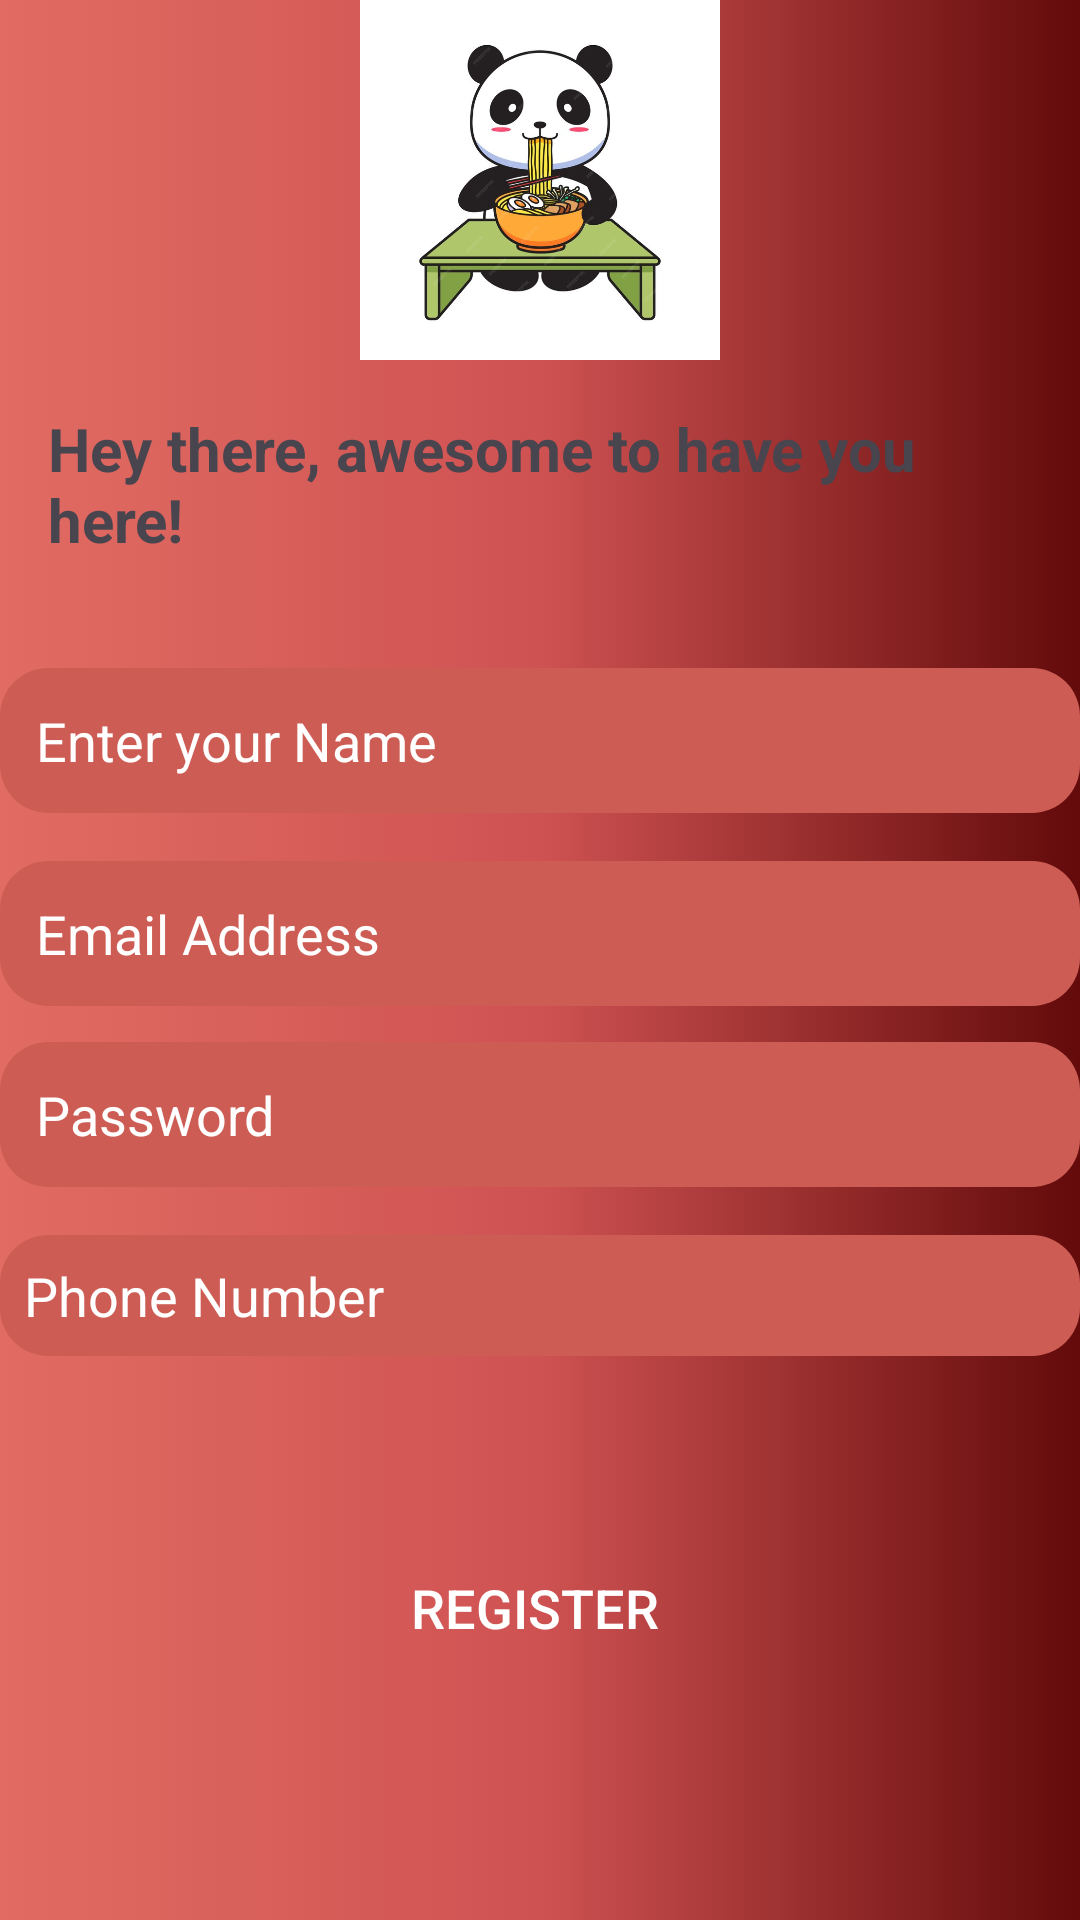

This screen was rendered from an Android layout file. Write that file and the resources it references.
<!-- AndroidManifest.xml: application theme Theme.ChowChain -->
<!-- res/layout/activity_main4.xml -->
<?xml version="1.0" encoding="utf-8"?>
<androidx.constraintlayout.widget.ConstraintLayout
    xmlns:android="http://schemas.android.com/apk/res/android"
    xmlns:app="http://schemas.android.com/apk/res-auto"
    xmlns:tools="http://schemas.android.com/tools"
    android:layout_width="match_parent"
    android:layout_height="match_parent"
    tools:context=".RegistrationActivity"
    android:background="@drawable/background">


    <ImageView
        android:id="@+id/imageViewLogo"
        android:layout_width="120dp"
        android:layout_height="120dp"
        app:layout_constraintTop_toTopOf="parent"
        app:layout_constraintEnd_toEndOf="parent"
        app:layout_constraintStart_toStartOf="parent"
        android:contentDescription="App Logo"
        app:srcCompat="@drawable/panda"
        app:layout_constraintVertical_bias="0.2" />


    <TextView
        android:id="@+id/textViewWelcome"
        android:layout_width="wrap_content"
        android:layout_height="wrap_content"
        android:text="Hey there, awesome to have you here!"
        android:textSize="20sp"
        android:textStyle="bold"
        android:padding="16dp"
        app:layout_constraintTop_toBottomOf="@id/imageViewLogo"
        app:layout_constraintEnd_toEndOf="parent"
        app:layout_constraintStart_toStartOf="parent"
        app:layout_constraintVertical_bias="0.05" />


    <EditText
        android:id="@+id/editTextName"
        android:layout_width="0dp"
        android:layout_height="wrap_content"
        android:layout_marginTop="20dp"
        android:background="@drawable/rounded_edittext"
        android:hint="Enter your Name"
        android:textColorHint="#FFFFFF"
        android:padding="12dp"
        android:textSize="18sp"
        app:layout_constraintTop_toBottomOf="@id/textViewWelcome"
        app:layout_constraintEnd_toEndOf="parent"
        app:layout_constraintStart_toStartOf="parent"
        app:layout_constraintHorizontal_bias="0.5" />


    <EditText
        android:id="@+id/editTextEmail"
        android:layout_width="0dp"
        android:layout_height="wrap_content"
        android:layout_marginTop="16dp"
        android:background="@drawable/rounded_edittext"
        android:hint="Email Address"
        android:textColorHint="#FFFFFF"
        android:inputType="textEmailAddress"
        android:padding="12dp"
        android:textSize="18sp"
        app:layout_constraintTop_toBottomOf="@id/editTextName"
        app:layout_constraintEnd_toEndOf="parent"
        app:layout_constraintStart_toStartOf="parent" />


    <EditText
        android:id="@+id/editTextPassword"
        android:layout_width="0dp"
        android:layout_height="wrap_content"
        android:layout_marginTop="12dp"
        android:background="@drawable/rounded_edittext"
        android:hint="Password"
        android:inputType="numberPassword"
        android:padding="12dp"
        android:textColorHint="#FFFFFF"
        android:textSize="18sp"
        app:layout_constraintEnd_toEndOf="parent"
        app:layout_constraintHorizontal_bias="0.0"
        app:layout_constraintStart_toStartOf="parent"
        app:layout_constraintTop_toBottomOf="@id/editTextEmail" />

    <Button
        android:id="@+id/buttonRegister"
        android:layout_width="wrap_content"
        android:layout_height="wrap_content"
        android:layout_marginTop="60dp"
        android:background="@drawable/rounded_button"
        android:text="Register"
        android:textColor="@android:color/white"
        android:textSize="18sp"
        app:layout_constraintEnd_toEndOf="parent"
        app:layout_constraintHorizontal_bias="0.494"
        app:layout_constraintStart_toStartOf="parent"
        app:layout_constraintTop_toBottomOf="@+id/editTextPhone" />

    <EditText
        android:id="@+id/editTextPhone"
        android:layout_width="0dp"
        android:layout_height="wrap_content"
        android:layout_marginTop="16dp"
        android:background="@drawable/rounded_edittext"
        android:ems="10"
        android:hint="Phone Number"
        android:inputType="phone"
        android:textColorHint="#FFFFFF"
        app:layout_constraintEnd_toEndOf="parent"
        app:layout_constraintStart_toStartOf="parent"
        app:layout_constraintTop_toBottomOf="@+id/editTextPassword" />

</androidx.constraintlayout.widget.ConstraintLayout>
<!-- resources referenced by this layout -->
<resources>
  <!-- drawable background (drawable) -->
  <?xml version="1.0" encoding="utf-8"?>
  <selector xmlns:android="http://schemas.android.com/apk/res/android">
      <item>
          <shape android:shape="rectangle">
              <gradient
                  android:startColor="#E16C63"
                  android:centerColor="#CF5252"
                  android:endColor="#630A0A">
  
              </gradient>
          </shape>
      </item>
  
  </selector>
  <!-- drawable panda: jpg bitmap (drawable, 42343 bytes) -->
  <!-- drawable rounded_button (drawable) -->
  <?xml version="1.0" encoding="utf-8"?>
  <selector xmlns:android="http://schemas.android.com/apk/res/android">
      <shape xmlns:android="http://schemas.android.com/apk/res/android">
          <solid android:color="#2B2633"/>
          <corners android:radius="16dp"/>
          <padding android:left="8dp" android:right="8dp" android:top="8dp" android:bottom="8dp"/>
      </shape>
  
  
  </selector>
  <!-- drawable rounded_edittext (drawable) -->
  <?xml version="1.0" encoding="utf-8"?>
  <selector xmlns:android="http://schemas.android.com/apk/res/android">
      <item>
          <shape>
              <solid android:color="#CD5D54"/>
              <corners android:radius="16dp"/>
              <padding android:left="8dp" android:right="8dp" android:top="8dp" android:bottom="8dp"/>
          </shape>
      </item>
  </selector>
  <style name="Theme.ChowChain" parent="Base.Theme.ChowChain" />
  <style name="Base.Theme.ChowChain" parent="Theme.Material3.DayNight.NoActionBar">
          
          
      </style>
</resources>
